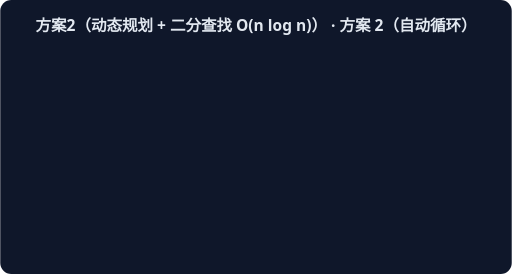
t = 0.00 s
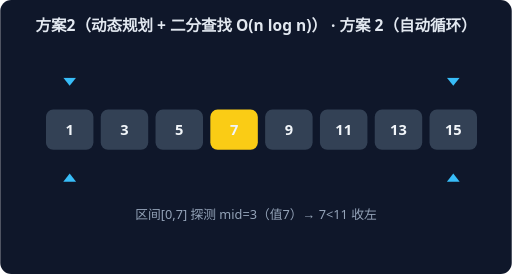
t = 0.93 s
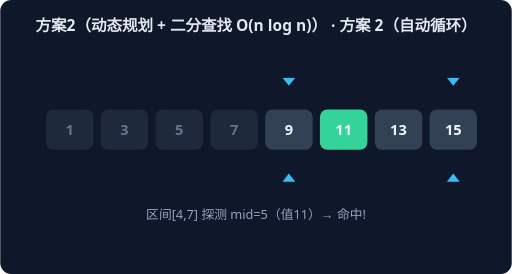
t = 1.87 s
t = 2.80 s: frame unchanged from t = 0.00 s, image omitted
t = 3.73 s: frame unchanged from t = 0.93 s, image omitted
t = 4.67 s: frame unchanged from t = 1.87 s, image omitted

The animated SVG that drew these frames (rendered in a browser with its animation timeline set to each time). Animation: 2 CSS @keyframes rules; one cycle of 5.60 s, repeats indefinitely.

<svg xmlns="http://www.w3.org/2000/svg" width="560" height="300" viewBox="0 0 560 300" font-family="system-ui,sans-serif">
<rect width="560" height="300" rx="12" fill="#0F172A"/>
<text x="280" y="34" text-anchor="middle" fill="#E2E8F0" font-size="17" font-weight="600">方案2（动态规划 + 二分查找 O(n log n)） · 方案 2（自动循环）</text>
<g style="animation:bs0 2.8s linear infinite both">
<rect x="50" y="120" width="52" height="44" rx="8" fill="#334155"/>
<text x="76" y="148" text-anchor="middle" fill="#F1F5F9" font-size="16" font-weight="700">1</text>
<rect x="110" y="120" width="52" height="44" rx="8" fill="#334155"/>
<text x="136" y="148" text-anchor="middle" fill="#F1F5F9" font-size="16" font-weight="700">3</text>
<rect x="170" y="120" width="52" height="44" rx="8" fill="#334155"/>
<text x="196" y="148" text-anchor="middle" fill="#F1F5F9" font-size="16" font-weight="700">5</text>
<rect x="230" y="120" width="52" height="44" rx="8" fill="#FACC15"/>
<text x="256" y="148" text-anchor="middle" fill="#F1F5F9" font-size="16" font-weight="700">7</text>
<rect x="290" y="120" width="52" height="44" rx="8" fill="#334155"/>
<text x="316" y="148" text-anchor="middle" fill="#F1F5F9" font-size="16" font-weight="700">9</text>
<rect x="350" y="120" width="52" height="44" rx="8" fill="#334155"/>
<text x="376" y="148" text-anchor="middle" fill="#F1F5F9" font-size="16" font-weight="700">11</text>
<rect x="410" y="120" width="52" height="44" rx="8" fill="#334155"/>
<text x="436" y="148" text-anchor="middle" fill="#F1F5F9" font-size="16" font-weight="700">13</text>
<rect x="470" y="120" width="52" height="44" rx="8" fill="#334155"/>
<text x="496" y="148" text-anchor="middle" fill="#F1F5F9" font-size="16" font-weight="700">15</text>
<path d="M 76 94 L 69 85 L 83 85 Z" fill="#38BDF8"/>
<path d="M 76 190 L 69 199 L 83 199 Z" fill="#38BDF8"/>
<path d="M 496 94 L 489 85 L 503 85 Z" fill="#38BDF8"/>
<path d="M 496 190 L 489 199 L 503 199 Z" fill="#38BDF8"/>
<text x="280" y="240" text-anchor="middle" fill="#94A3B8" font-size="14">区间[0,7] 探测 mid=3（值7）→ 7&lt;11 收左</text>
</g>
<g style="animation:bs1 2.8s linear infinite both">
<rect x="50" y="120" width="52" height="44" rx="8" fill="#1E293B"/>
<text x="76" y="148" text-anchor="middle" fill="#64748B" font-size="16" font-weight="700">1</text>
<rect x="110" y="120" width="52" height="44" rx="8" fill="#1E293B"/>
<text x="136" y="148" text-anchor="middle" fill="#64748B" font-size="16" font-weight="700">3</text>
<rect x="170" y="120" width="52" height="44" rx="8" fill="#1E293B"/>
<text x="196" y="148" text-anchor="middle" fill="#64748B" font-size="16" font-weight="700">5</text>
<rect x="230" y="120" width="52" height="44" rx="8" fill="#1E293B"/>
<text x="256" y="148" text-anchor="middle" fill="#64748B" font-size="16" font-weight="700">7</text>
<rect x="290" y="120" width="52" height="44" rx="8" fill="#334155"/>
<text x="316" y="148" text-anchor="middle" fill="#F1F5F9" font-size="16" font-weight="700">9</text>
<rect x="350" y="120" width="52" height="44" rx="8" fill="#34D399"/>
<text x="376" y="148" text-anchor="middle" fill="#F1F5F9" font-size="16" font-weight="700">11</text>
<rect x="410" y="120" width="52" height="44" rx="8" fill="#334155"/>
<text x="436" y="148" text-anchor="middle" fill="#F1F5F9" font-size="16" font-weight="700">13</text>
<rect x="470" y="120" width="52" height="44" rx="8" fill="#334155"/>
<text x="496" y="148" text-anchor="middle" fill="#F1F5F9" font-size="16" font-weight="700">15</text>
<path d="M 316 94 L 309 85 L 323 85 Z" fill="#38BDF8"/>
<path d="M 316 190 L 309 199 L 323 199 Z" fill="#38BDF8"/>
<path d="M 496 94 L 489 85 L 503 85 Z" fill="#38BDF8"/>
<path d="M 496 190 L 489 199 L 503 199 Z" fill="#38BDF8"/>
<text x="280" y="240" text-anchor="middle" fill="#94A3B8" font-size="14">区间[4,7] 探测 mid=5（值11）→ 命中!</text>
</g>
<style>
.bs0{opacity:0} @keyframes bs0{0%{opacity:0}0.00%{opacity:0}5.00%{opacity:1}45.00%{opacity:1}50.00%{opacity:0}100%{opacity:0}}
.bs1{opacity:0} @keyframes bs1{0%{opacity:0}50.00%{opacity:0}55.00%{opacity:1}95.00%{opacity:1}100.00%{opacity:0}100%{opacity:0}}
</style></svg>
